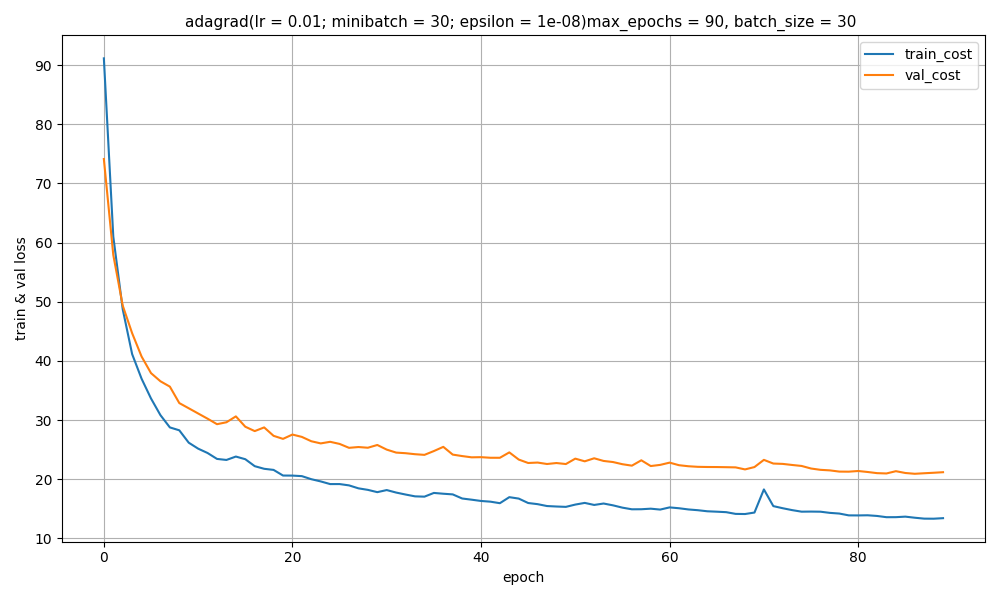

Data behind this chart, as committed beside it:
epoch, train_acc, train_cost, val_acc, val_cost
0.0, 0.7782, 91.14, 0.7678, 74.12
1.0, 0.8273, 61.01, 0.799, 57.91
2.0, 0.8498, 48.74, 0.8141, 49.36
3.0, 0.8685, 41.15, 0.8163, 44.68
4.0, 0.8697, 36.99, 0.8261, 40.75
5.0, 0.8747, 33.65, 0.8308, 37.94
6.0, 0.8827, 30.84, 0.8289, 36.56
7.0, 0.8863, 28.77, 0.8288, 35.66
8.0, 0.8792, 28.28, 0.8355, 32.88
9.0, 0.8889, 26.18, 0.8355, 32
10.0, 0.8917, 25.18, 0.8397, 31.12
11.0, 0.8909, 24.44, 0.8423, 30.24
12.0, 0.8934, 23.44, 0.8461, 29.31
13.0, 0.8956, 23.27, 0.8465, 29.64
14.0, 0.8981, 23.84, 0.8432, 30.63
15.0, 0.8994, 23.39, 0.8477, 28.88
16.0, 0.9045, 22.22, 0.8555, 28.14
17.0, 0.9044, 21.77, 0.8507, 28.76
18.0, 0.9056, 21.58, 0.8564, 27.34
19.0, 0.9112, 20.63, 0.858, 26.83
20.0, 0.9075, 20.62, 0.8464, 27.56
21.0, 0.9065, 20.53, 0.8477, 27.16
22.0, 0.9075, 20.01, 0.8525, 26.43
23.0, 0.9086, 19.64, 0.8534, 26.06
24.0, 0.9113, 19.19, 0.8507, 26.33
25.0, 0.9104, 19.19, 0.8536, 25.98
26.0, 0.9129, 18.97, 0.8553, 25.32
27.0, 0.9156, 18.47, 0.8562, 25.45
28.0, 0.9161, 18.21, 0.8564, 25.33
29.0, 0.9179, 17.82, 0.8453, 25.8
30.0, 0.9139, 18.18, 0.8533, 25.01
31.0, 0.916, 17.75, 0.8996, 24.51
32.0, 0.9177, 17.42, 0.9017, 24.41
33.0, 0.9197, 17.11, 0.9, 24.24
34.0, 0.9186, 17.06, 0.9032, 24.13
35.0, 0.9142, 17.69, 0.8969, 24.77
36.0, 0.9136, 17.56, 0.8894, 25.48
37.0, 0.9141, 17.45, 0.9033, 24.17
38.0, 0.9191, 16.75, 0.9045, 23.92
39.0, 0.9208, 16.55, 0.9039, 23.71
40.0, 0.9208, 16.33, 0.9018, 23.74
41.0, 0.9194, 16.22, 0.9024, 23.64
42.0, 0.922, 15.96, 0.9044, 23.63
43.0, 0.9124, 16.98, 0.8941, 24.54
44.0, 0.9122, 16.74, 0.9003, 23.33
45.0, 0.9193, 15.99, 0.9051, 22.75
46.0, 0.9208, 15.8, 0.9048, 22.83
47.0, 0.9224, 15.48, 0.9054, 22.58
48.0, 0.9218, 15.4, 0.9024, 22.75
49.0, 0.9228, 15.34, 0.9079, 22.58
50.0, 0.9199, 15.72, 0.9026, 23.49
51.0, 0.9193, 16.01, 0.9032, 23.04
52.0, 0.9203, 15.66, 0.9003, 23.55
53.0, 0.9201, 15.9, 0.9082, 23.1
54.0, 0.9254, 15.59, 0.91, 22.91
55.0, 0.9276, 15.2, 0.912, 22.54
56.0, 0.9288, 14.93, 0.9132, 22.3
57.0, 0.9283, 14.94, 0.9048, 23.21
58.0, 0.9262, 15.03, 0.91, 22.24
59.0, 0.927, 14.88, 0.9082, 22.43
... 31 more rows
